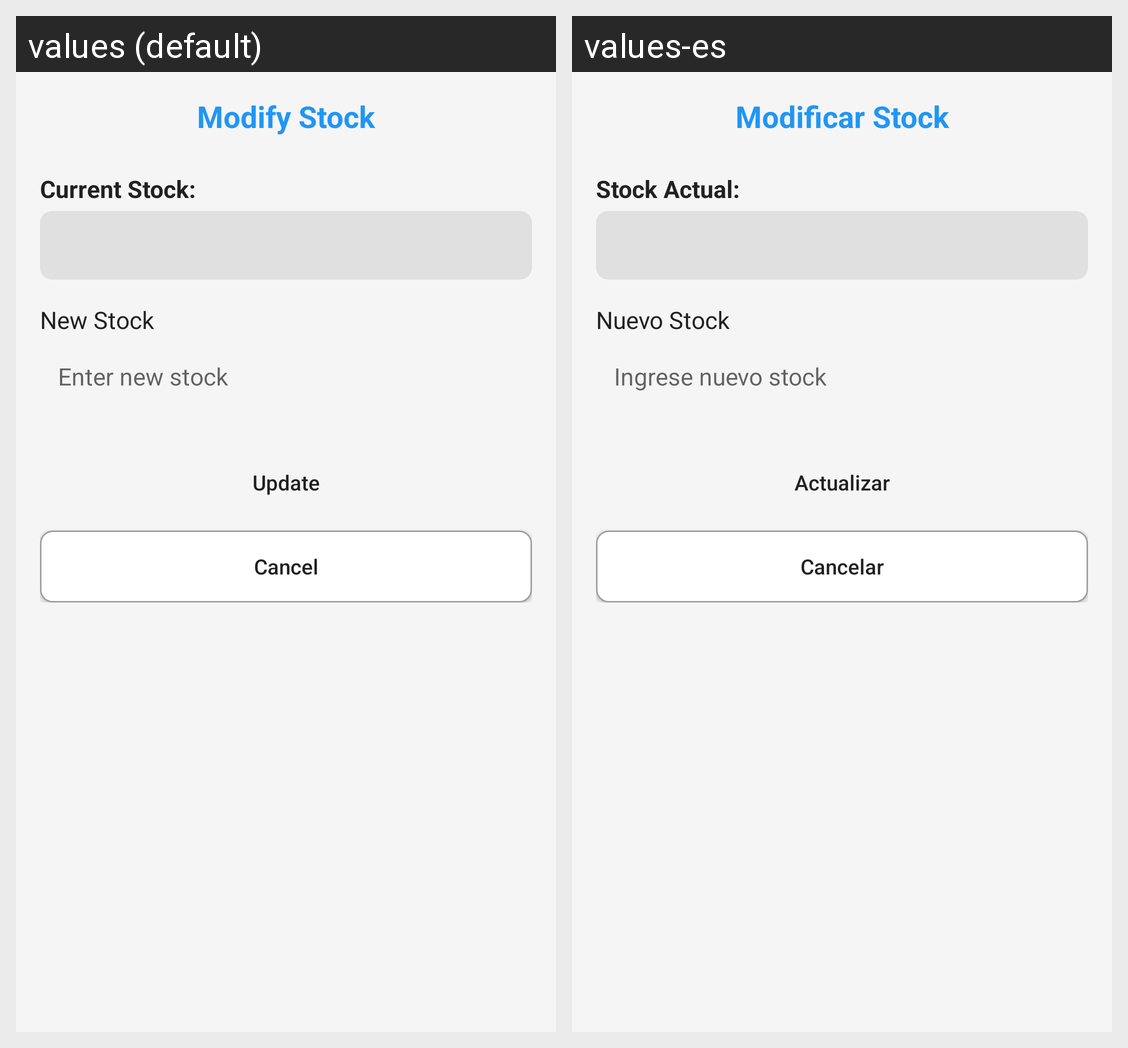

The same Android screen rendered under two of its app's locales, left to right. List the strings drawn on it with the default value and each locale's translation.
Android screen res/layout/activity_modificar_stock.xml rendered under 2 locales, left to right: values (default), values-es. Device: Nexus 5 (rendered at 1080×1920; each locale shown at half size, 540×960, under a caption strip naming it); theme Theme.SitoManBoy.
Strings drawn on this screen, with the default value and each locale's value (text and hints the layout hard-codes, and strings that could not be matched under every locale, appear in the picture but are not listed):

modificar_stock_title
  values: Modify Stock
  values-es: Modificar Stock

label_stock_actual
  values: Current Stock:
  values-es: Stock Actual:

label_nuevo_stock
  values: New Stock
  values-es: Nuevo Stock

hint_nuevo_stock
  values: Enter new stock
  values-es: Ingrese nuevo stock

btn_actualizar
  values: Update
  values-es: Actualizar

btn_cancelar
  values: Cancel
  values-es: Cancelar
